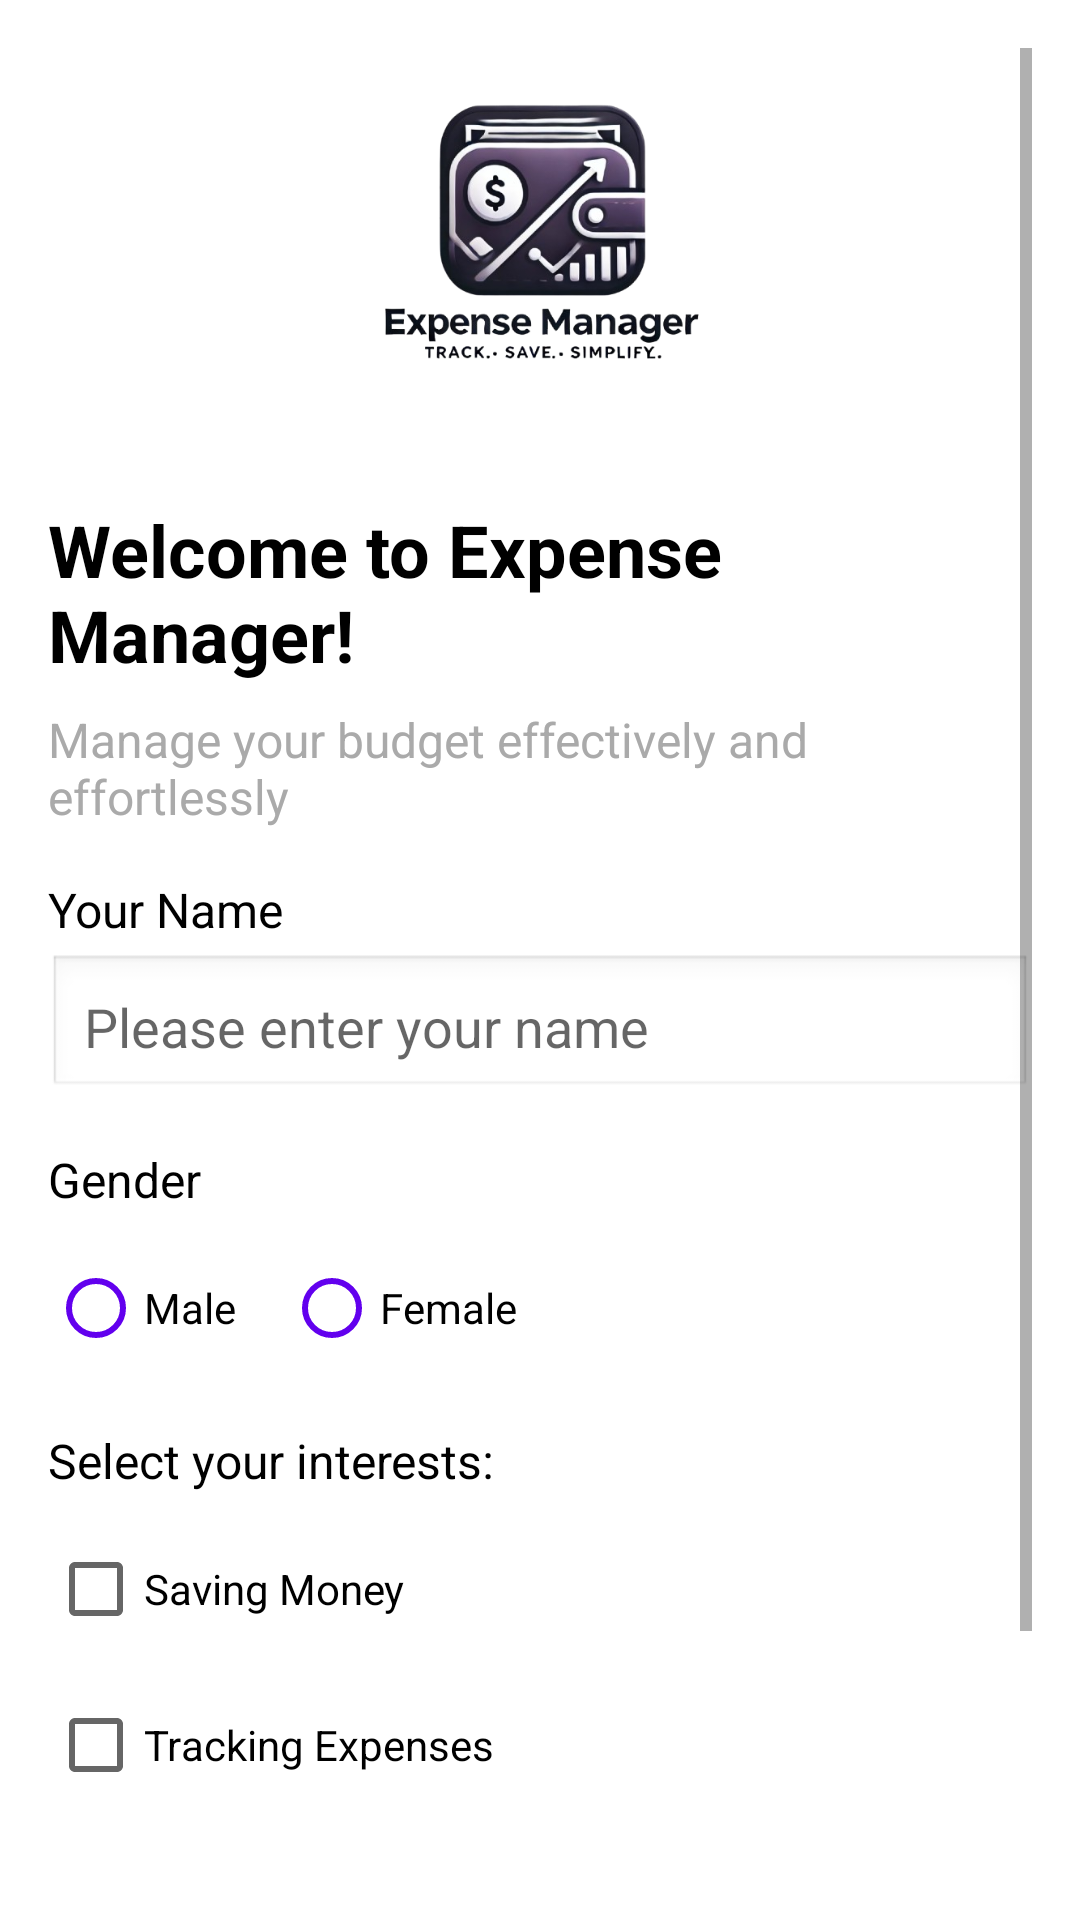

Reconstruct the res/layout file that produces this screen, plus the resources it refers to.
<!-- AndroidManifest.xml: application theme Theme.Budgetmanager -->
<!-- res/layout/activity_register.xml -->
<?xml version="1.0" encoding="utf-8"?>
<ScrollView
    xmlns:android="http://schemas.android.com/apk/res/android"
    android:layout_width="match_parent"
    android:layout_height="match_parent"
    android:padding="16dp"
    android:background="@color/white">

    <LinearLayout
        android:layout_width="match_parent"
        android:layout_height="wrap_content"
        android:orientation="vertical">

        

        
        <ImageView
            android:id="@+id/image_expensemanager"
            android:layout_width="204dp"
            android:layout_height="135dp"
            android:layout_gravity="center_horizontal"
            android:layout_marginBottom="16dp"
             android:src="@drawable/ic_expensemanager" />

        <TextView
            android:id="@+id/welcome_message"
            android:layout_width="wrap_content"
            android:layout_height="wrap_content"
            android:layout_gravity="center_horizontal"
            android:text="Welcome to Expense Manager!"
            android:textSize="24sp"
            android:textStyle="bold"
            android:textColor="@android:color/black"
            android:layout_marginBottom="8dp" />

        <TextView
            android:id="@+id/subtitle_message"
            android:layout_width="wrap_content"
            android:layout_height="wrap_content"
            android:layout_gravity="center_horizontal"
            android:text="Manage your budget effectively and effortlessly"
            android:textSize="16sp"
            android:textColor="@android:color/darker_gray"
            android:layout_marginBottom="16dp" />
        
        <TextView
            android:layout_width="wrap_content"
            android:layout_height="wrap_content"
            android:text="Your Name"
            android:textSize="16sp"
            android:textColor="@android:color/black"
            android:layout_marginBottom="4dp" />

        <EditText
            android:id="@+id/input_name"
            android:layout_width="match_parent"
            android:layout_height="wrap_content"
            android:hint="Please enter your name"
            android:inputType="textPersonName"
            android:padding="12dp"
            android:background="@android:drawable/edit_text"
            android:layout_marginBottom="16dp" />

        
        <TextView
            android:layout_width="wrap_content"
            android:layout_height="wrap_content"
            android:text="Gender"
            android:textSize="16sp"
            android:textColor="@android:color/black"
            android:layout_marginBottom="8dp" />

        <RadioGroup
            android:id="@+id/gender_group"
            android:layout_width="match_parent"
            android:layout_height="wrap_content"
            android:orientation="horizontal"
            android:layout_marginBottom="16dp">

            <RadioButton
                android:id="@+id/gender_male"
                android:layout_width="wrap_content"
                android:layout_height="wrap_content"
                android:text="Male"
                android:textSize="14sp"
                android:buttonTint="@color/purple_500"
                android:layout_marginEnd="16dp" />

            <RadioButton
                android:id="@+id/gender_female"
                android:layout_width="wrap_content"
                android:layout_height="wrap_content"
                android:text="Female"
                android:textSize="14sp"
                android:buttonTint="@color/purple_500"
                android:layout_marginEnd="16dp" />


        </RadioGroup>

        
        <TextView
            android:layout_width="wrap_content"
            android:layout_height="wrap_content"
            android:text="Select your interests:"
            android:textSize="16sp"
            android:textColor="@android:color/black"
            android:layout_marginBottom="8dp" />

        <CheckBox
            android:id="@+id/checkbox_saving"
            android:layout_width="wrap_content"
            android:layout_height="wrap_content"
            android:text="Saving Money"
            android:textSize="14sp"
            android:layout_marginBottom="4dp" />

        <CheckBox
            android:id="@+id/checkbox_expenses"
            android:layout_width="wrap_content"
            android:layout_height="wrap_content"
            android:text="Tracking Expenses"
            android:textSize="14sp"
            android:layout_marginBottom="4dp" />

        <CheckBox
            android:id="@+id/checkbox_goals"
            android:layout_width="wrap_content"
            android:layout_height="wrap_content"
            android:text="Achieving Financial Goals"
            android:textSize="14sp"
            android:layout_marginBottom="16dp" />

        
        <Button
            android:id="@+id/register_button"
            android:layout_width="match_parent"
            android:layout_height="wrap_content"
            android:text="Register"
            android:backgroundTint="@color/purple_500"
            android:textColor="@android:color/white"
            android:layout_marginTop="16dp" />
    </LinearLayout>
</ScrollView>
<!-- resources referenced by this layout -->
<resources>
  <color name="purple_500">#FF6200EE</color>
  <color name="white">#FFFFFFFF</color>
  <!-- drawable ic_expensemanager: png bitmap (drawable, 140997 bytes) -->
  <style name="Theme.Budgetmanager" parent="Theme.MaterialComponents.Light.NoActionBar">
          
          <item name="colorPrimary">@color/purple_500</item>
          <item name="colorPrimaryVariant">@color/purple_700</item>
          <item name="colorOnPrimary">@color/white</item>
          
          <item name="colorSecondary">@color/teal_200</item>
          <item name="colorSecondaryVariant">@color/teal_700</item>
          <item name="colorOnSecondary">@color/black</item>
          
          <item name="android:statusBarColor">?attr/colorPrimaryVariant</item>
          
      </style>
  <color name="purple_700">#FF3700B3</color>
  <color name="teal_200">#FF03DAC5</color>
  <color name="teal_700">#FF018786</color>
  <color name="black">#FF000000</color>
</resources>
